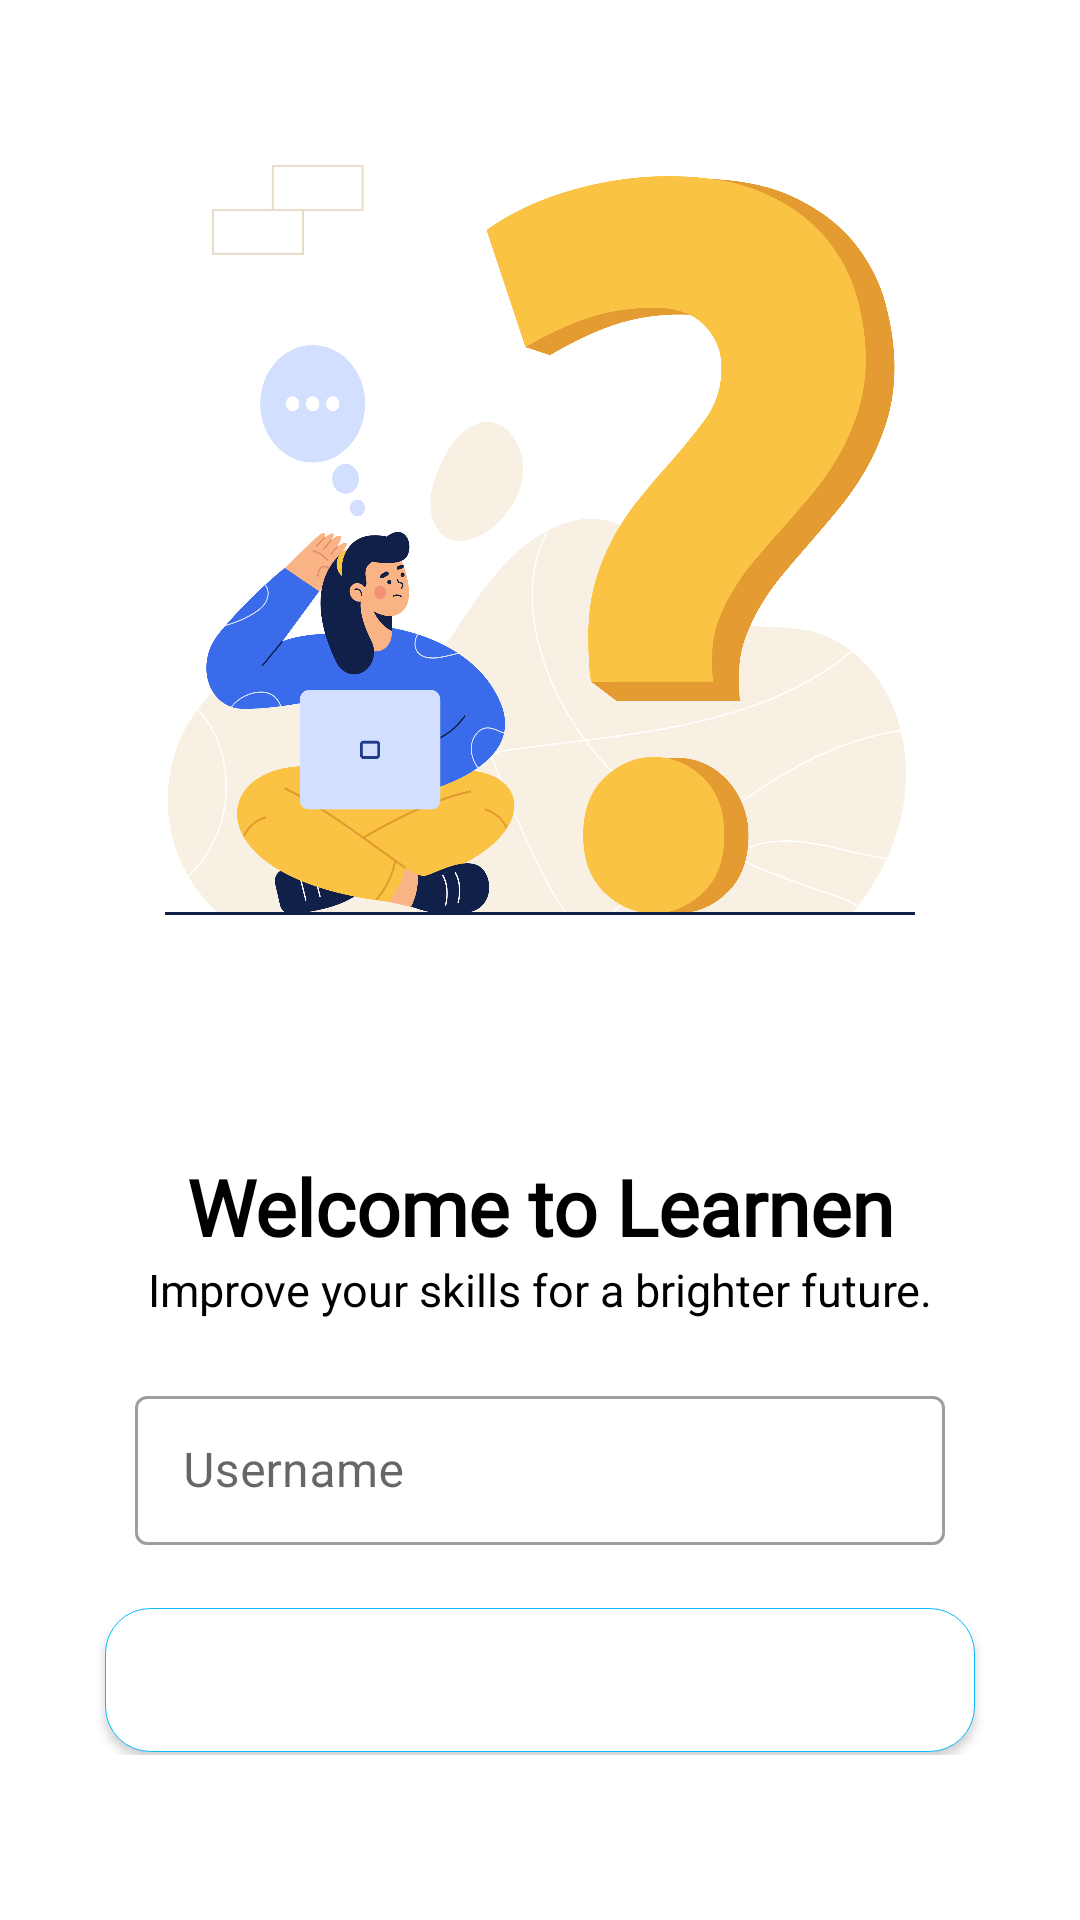

Android layout source for this screen:
<!-- AndroidManifest.xml: application theme Theme.QuizAppDetails -->
<!-- res/layout/activity_main.xml -->
<?xml version="1.0" encoding="utf-8"?>
<LinearLayout xmlns:android="http://schemas.android.com/apk/res/android"
    xmlns:app="http://schemas.android.com/apk/res-auto"
    xmlns:tools="http://schemas.android.com/tools"
    android:layout_width="match_parent"
    android:layout_height="match_parent"
    tools:context=".MainActivity"
    android:background="@color/white"
    android:orientation="vertical"
    android:gravity="center">

    <LinearLayout
        android:layout_width="match_parent"
        android:layout_height="wrap_content"
        android:orientation="vertical"

        >

        <ImageView
            android:layout_width="250dp"
            android:layout_height="250dp"
            android:background="@drawable/entry_page"
            android:layout_gravity="center">

        </ImageView>


    </LinearLayout>


    <LinearLayout
        android:layout_width="match_parent"
        android:layout_height="150dp"
        android:orientation="vertical"
        android:gravity="bottom"
        android:layout_marginTop="5dp"
        >

        <TextView
            android:layout_width="match_parent"
            android:layout_height="wrap_content"
            android:fontFamily="@font/poppins_semibold"
            android:gravity="center"
            android:text="@string/welcome_to_learnen"
            android:textColor="@color/black"
            android:textSize="26sp"
            android:textStyle="bold">

        </TextView>

        <TextView
            android:layout_width="match_parent"
            android:layout_height="wrap_content"
            android:gravity="center"
            android:text="@string/improve_your_skills_for_a_brighter_future"
            android:textColor="@color/black"
            android:textSize="15sp"
            android:textStyle="normal"
            android:layout_marginBottom="20dp">

        </TextView>



    </LinearLayout>

    <LinearLayout
        android:layout_width="match_parent"
        android:layout_height="55dp"
        android:orientation="vertical"
        android:gravity="center"
        >

        <com.google.android.material.textfield.TextInputLayout
            android:layout_width="match_parent"
            android:layout_height="wrap_content"
            style="@style/Widget.MaterialComponents.TextInputLayout.OutlinedBox"
            android:layout_marginLeft="45dp"
            android:layout_marginRight="45dp">

            <androidx.appcompat.widget.AppCompatEditText
                android:id="@+id/editTextName"
                android:layout_width="match_parent"
                android:layout_height="wrap_content"
                android:hint="Username"
                android:textColor="@color/black"
                android:textColorHint="@color/lightBlue"
                android:inputType="textCapWords">

            </androidx.appcompat.widget.AppCompatEditText>

        </com.google.android.material.textfield.TextInputLayout>



    </LinearLayout>

    <LinearLayout
        android:layout_width="match_parent"
        android:layout_height="70dp"
        android:orientation="vertical"
        android:gravity="center_vertical"
        >

        <Button
            android:id="@+id/btnStart"
            android:layout_width="match_parent"
            android:layout_height="wrap_content"
            android:layout_marginLeft="35dp"
            android:layout_marginRight="35dp"
            android:background="@drawable/rounded_edges"
            android:fontFamily="@font/poppins_semibold"
            android:text="@string/get_started"
            android:textAllCaps="false"
            android:textColor="@color/white"
            android:textSize="20sp"
            android:shadowColor="@color/black"
            android:layout_marginTop="20dp"
            >

        </Button>

    </LinearLayout>


</LinearLayout>
<!-- resources referenced by this layout -->
<resources>
  <color name="black">#FF000000</color>
  <color name="lightBlue">#09bbfe</color>
  <color name="white">#FFFFFFFF</color>
  <!-- drawable entry_page: png bitmap (drawable, 240700 bytes) -->
  <!-- drawable rounded_edges (drawable) -->
  <?xml version="1.0" encoding="utf-8"?>
  <selector xmlns:android="http://schemas.android.com/apk/res/android">
      <item android:state_pressed="false" >
          <shape>
              <solid
                  android:color="@color/white" />
              <stroke
                  android:width="1px"
                  android:color="@color/lightBlue" />
              <corners android:radius="15dp" />
          </shape>
      </item>
      <item android:state_pressed="true" >
          <shape>
              <solid android:color="@color/black"/>
              <stroke
                  android:width="1px"
                  android:color="@color/black" />
              <corners android:radius="15dp" />
          </shape>
      </item>
  </selector>
  <string name="get_started">Get started</string>
  <string name="improve_your_skills_for_a_brighter_future">Improve your skills for a brighter future.</string>
  <string name="welcome_to_learnen">Welcome to Learnen</string>
  <style name="Theme.QuizAppDetails" parent="Theme.MaterialComponents.DayNight.NoActionBar">
          
          <item name="colorPrimary">@color/lightBlue</item>
          <item name="colorPrimaryVariant">@color/lightBlue</item>
          <item name="colorOnPrimary">@color/white</item>
          
          <item name="colorSecondary">@color/teal_200</item>
          <item name="colorSecondaryVariant">@color/teal_700</item>
          <item name="colorOnSecondary">@color/black</item>
          
          <item name="android:statusBarColor" tools:targetApi="l">?attr/colorPrimaryVariant</item>
          
          <item name="android:windowFullscreen">true</item>
      </style>
  <color name="teal_200">#FF03DAC5</color>
  <color name="teal_700">#FF018786</color>
</resources>
